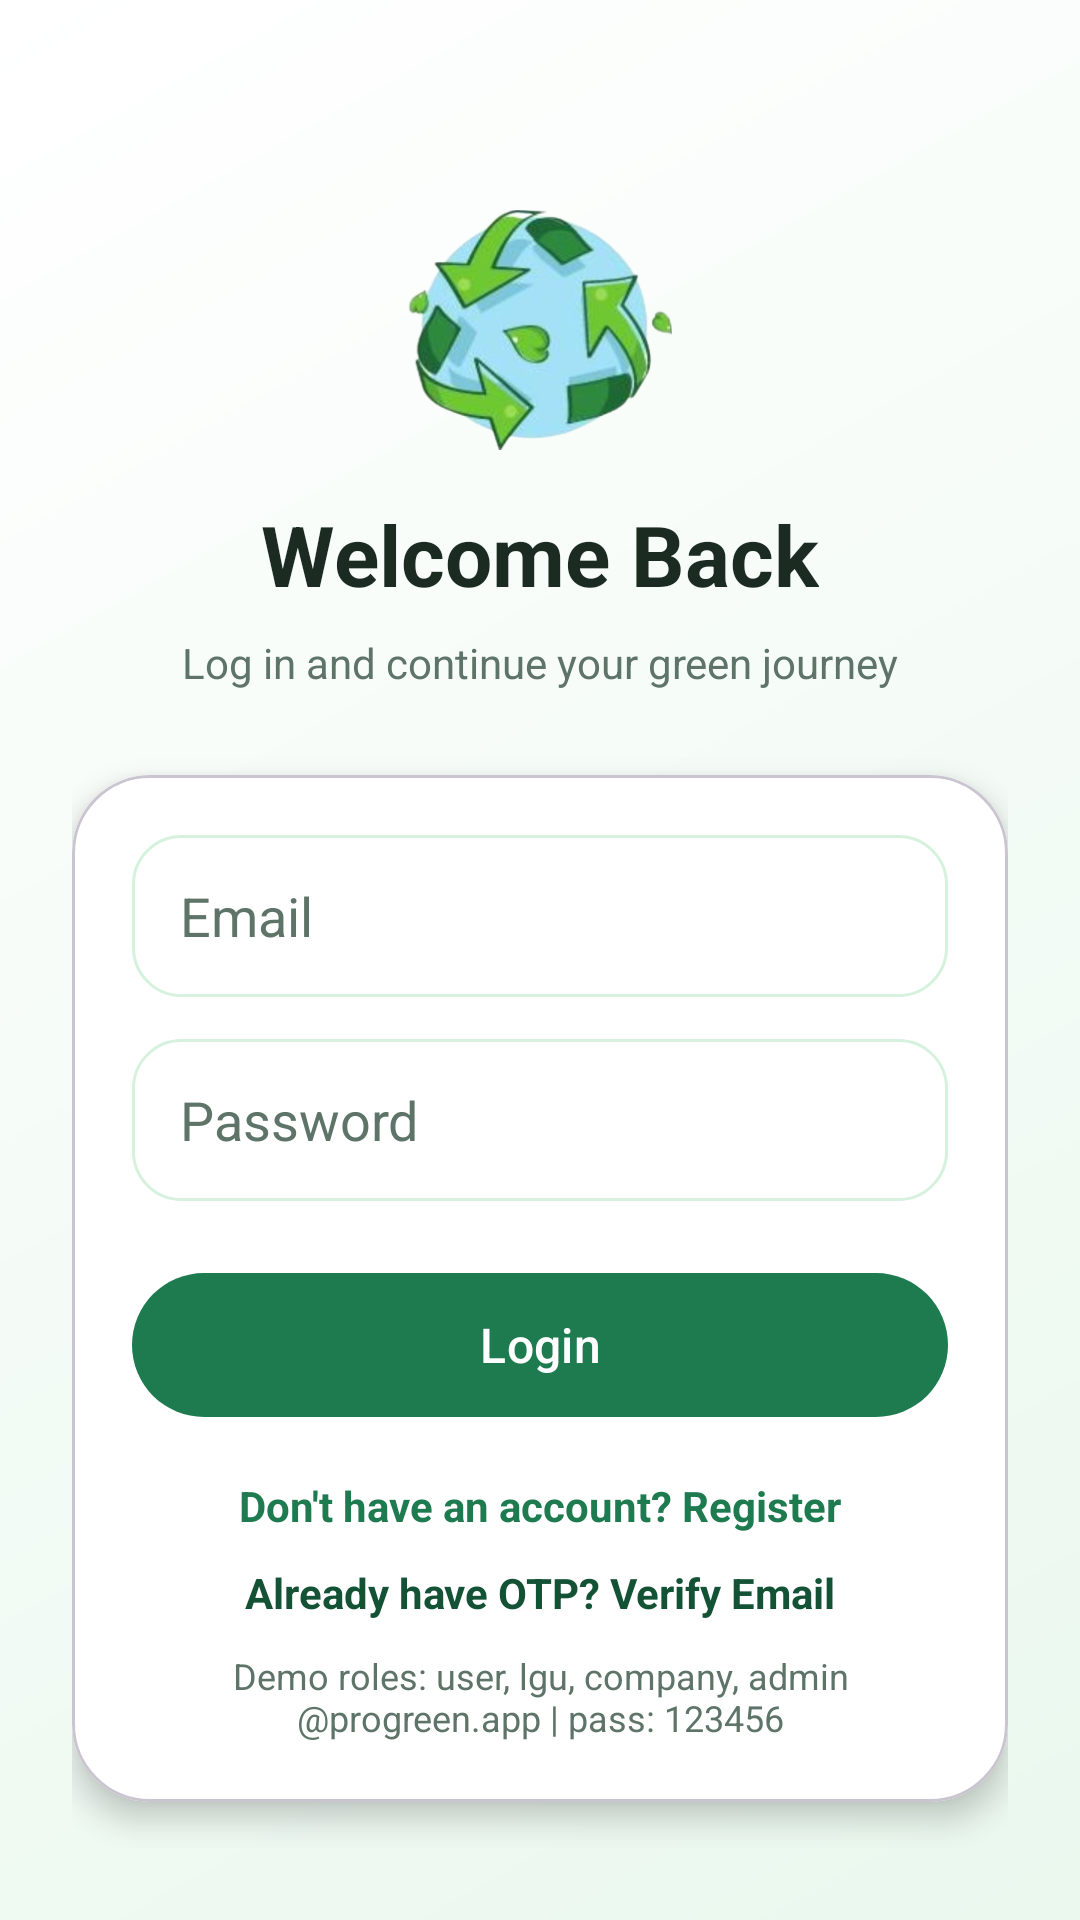

Reconstruct the res/layout file that produces this screen, plus the resources it refers to.
<!-- AndroidManifest.xml: application theme Theme.RecyclingRewardsApp -->
<!-- res/layout/activity_login.xml -->
<?xml version="1.0" encoding="utf-8"?>
<ScrollView xmlns:android="http://schemas.android.com/apk/res/android"
    xmlns:app="http://schemas.android.com/apk/res-auto"
    android:layout_width="match_parent"
    android:layout_height="match_parent"
    android:background="@drawable/bg_gradient"
    android:fillViewport="true">

    <androidx.constraintlayout.widget.ConstraintLayout
        android:layout_width="match_parent"
        android:layout_height="wrap_content"
        android:padding="24dp">

        <ImageView
            android:id="@+id/loginLogo"
            android:layout_width="88dp"
            android:layout_height="88dp"
            android:layout_marginTop="42dp"
            android:src="@drawable/app_logo"
            app:layout_constraintEnd_toEndOf="parent"
            app:layout_constraintStart_toStartOf="parent"
            app:layout_constraintTop_toTopOf="parent" />

        <TextView
            android:id="@+id/loginTitle"
            android:layout_width="wrap_content"
            android:layout_height="wrap_content"
            android:layout_marginTop="12dp"
            android:text="Welcome Back"
            android:textColor="@color/text_primary"
            android:textSize="28sp"
            android:textStyle="bold"
            app:layout_constraintEnd_toEndOf="parent"
            app:layout_constraintStart_toStartOf="parent"
            app:layout_constraintTop_toBottomOf="@id/loginLogo" />

        <TextView
            android:id="@+id/loginSubtitle"
            android:layout_width="wrap_content"
            android:layout_height="wrap_content"
            android:layout_marginTop="8dp"
            android:text="Log in and continue your green journey"
            android:textColor="@color/text_secondary"
            android:textSize="14sp"
            app:layout_constraintEnd_toEndOf="parent"
            app:layout_constraintStart_toStartOf="parent"
            app:layout_constraintTop_toBottomOf="@id/loginTitle" />

        <com.google.android.material.card.MaterialCardView
            android:id="@+id/loginCard"
            android:layout_width="0dp"
            android:layout_height="wrap_content"
            android:layout_marginTop="28dp"
            app:cardBackgroundColor="@color/white"
            app:cardCornerRadius="26dp"
            app:cardElevation="6dp"
            app:layout_constraintEnd_toEndOf="parent"
            app:layout_constraintStart_toStartOf="parent"
            app:layout_constraintTop_toBottomOf="@id/loginSubtitle">

            <LinearLayout
                android:layout_width="match_parent"
                android:layout_height="wrap_content"
                android:orientation="vertical"
                android:padding="20dp">

                <EditText
                    android:id="@+id/emailInput"
                    android:layout_width="match_parent"
                    android:layout_height="54dp"
                    android:background="@drawable/bg_input"
                    android:hint="Email"
                    android:inputType="textEmailAddress"
                    android:paddingHorizontal="16dp"
                    android:textColor="@color/text_primary"
                    android:textColorHint="@color/text_secondary" />

                <EditText
                    android:id="@+id/passwordInput"
                    android:layout_width="match_parent"
                    android:layout_height="54dp"
                    android:layout_marginTop="14dp"
                    android:background="@drawable/bg_input"
                    android:hint="Password"
                    android:inputType="textPassword"
                    android:paddingHorizontal="16dp"
                    android:textColor="@color/text_primary"
                    android:textColorHint="@color/text_secondary" />

                <com.google.android.material.button.MaterialButton
                    android:id="@+id/loginButton"
                    android:layout_width="match_parent"
                    android:layout_height="56dp"
                    android:layout_marginTop="20dp"
                    android:text="Login"
                    android:textAllCaps="false"
                    android:textSize="16sp"
                    app:backgroundTint="@color/green_primary"
                    app:cornerRadius="28dp" />

                <TextView
                    android:id="@+id/registerCta"
                    android:layout_width="wrap_content"
                    android:layout_height="wrap_content"
                    android:layout_gravity="center"
                    android:layout_marginTop="16dp"
                    android:text="Don't have an account? Register"
                    android:textColor="@color/green_primary"
                    android:textStyle="bold" />

                <TextView
                    android:id="@+id/verifyCta"
                    android:layout_width="wrap_content"
                    android:layout_height="wrap_content"
                    android:layout_gravity="center"
                    android:layout_marginTop="10dp"
                    android:text="Already have OTP? Verify Email"
                    android:textColor="@color/green_primary_dark"
                    android:textStyle="bold" />

                <TextView
                    android:layout_width="match_parent"
                    android:layout_height="wrap_content"
                    android:layout_marginTop="10dp"
                    android:gravity="center"
                    android:text="Demo roles: user, lgu, company, admin @progreen.app | pass: 123456"
                    android:textColor="@color/text_secondary"
                    android:textSize="12sp" />
            </LinearLayout>
        </com.google.android.material.card.MaterialCardView>

    </androidx.constraintlayout.widget.ConstraintLayout>
</ScrollView>
<!-- resources referenced by this layout -->
<resources>
  <color name="green_primary">#1E7A4F</color>
  <color name="green_primary_dark">#145236</color>
  <color name="text_primary">#1B2B22</color>
  <color name="text_secondary">#5E7468</color>
  <color name="white">#FFFFFF</color>
  <!-- drawable app_logo (drawable) -->
  <bitmap xmlns:android="http://schemas.android.com/apk/res/android"
      android:gravity="center"
      android:src="@drawable/progreen_cropped" />
  <!-- drawable bg_gradient (drawable) -->
  <shape xmlns:android="http://schemas.android.com/apk/res/android" android:shape="rectangle">
      <gradient
          android:angle="135"
          android:startColor="@color/green_soft"
          android:endColor="@color/white" />
  </shape>
  <!-- drawable bg_input (drawable) -->
  <shape xmlns:android="http://schemas.android.com/apk/res/android" android:shape="rectangle">
      <solid android:color="@color/white" />
      <corners android:radius="16dp" />
      <stroke
          android:width="1dp"
          android:color="@color/eco_green_100" />
  </shape>
  <style name="Theme.RecyclingRewardsApp" parent="Theme.Material3.Light.NoActionBar">
          <item name="colorPrimary">@color/green_primary</item>
          <item name="colorOnPrimary">@color/white</item>
          <item name="colorSecondary">@color/green_accent</item>
          <item name="android:statusBarColor">@android:color/transparent</item>
          <item name="android:windowLightStatusBar">true</item>
          <item name="android:navigationBarColor">@color/surface</item>
          <item name="android:windowBackground">@color/surface</item>
      </style>
  <!-- drawable progreen_cropped: png bitmap (drawable-nodpi, 844780 bytes) -->
  <color name="green_soft">#EAF8EE</color>
  <color name="eco_green_100">#D6F1DD</color>
  <color name="green_accent">#60BF7A</color>
  <color name="surface">#F8FCF9</color>
</resources>
